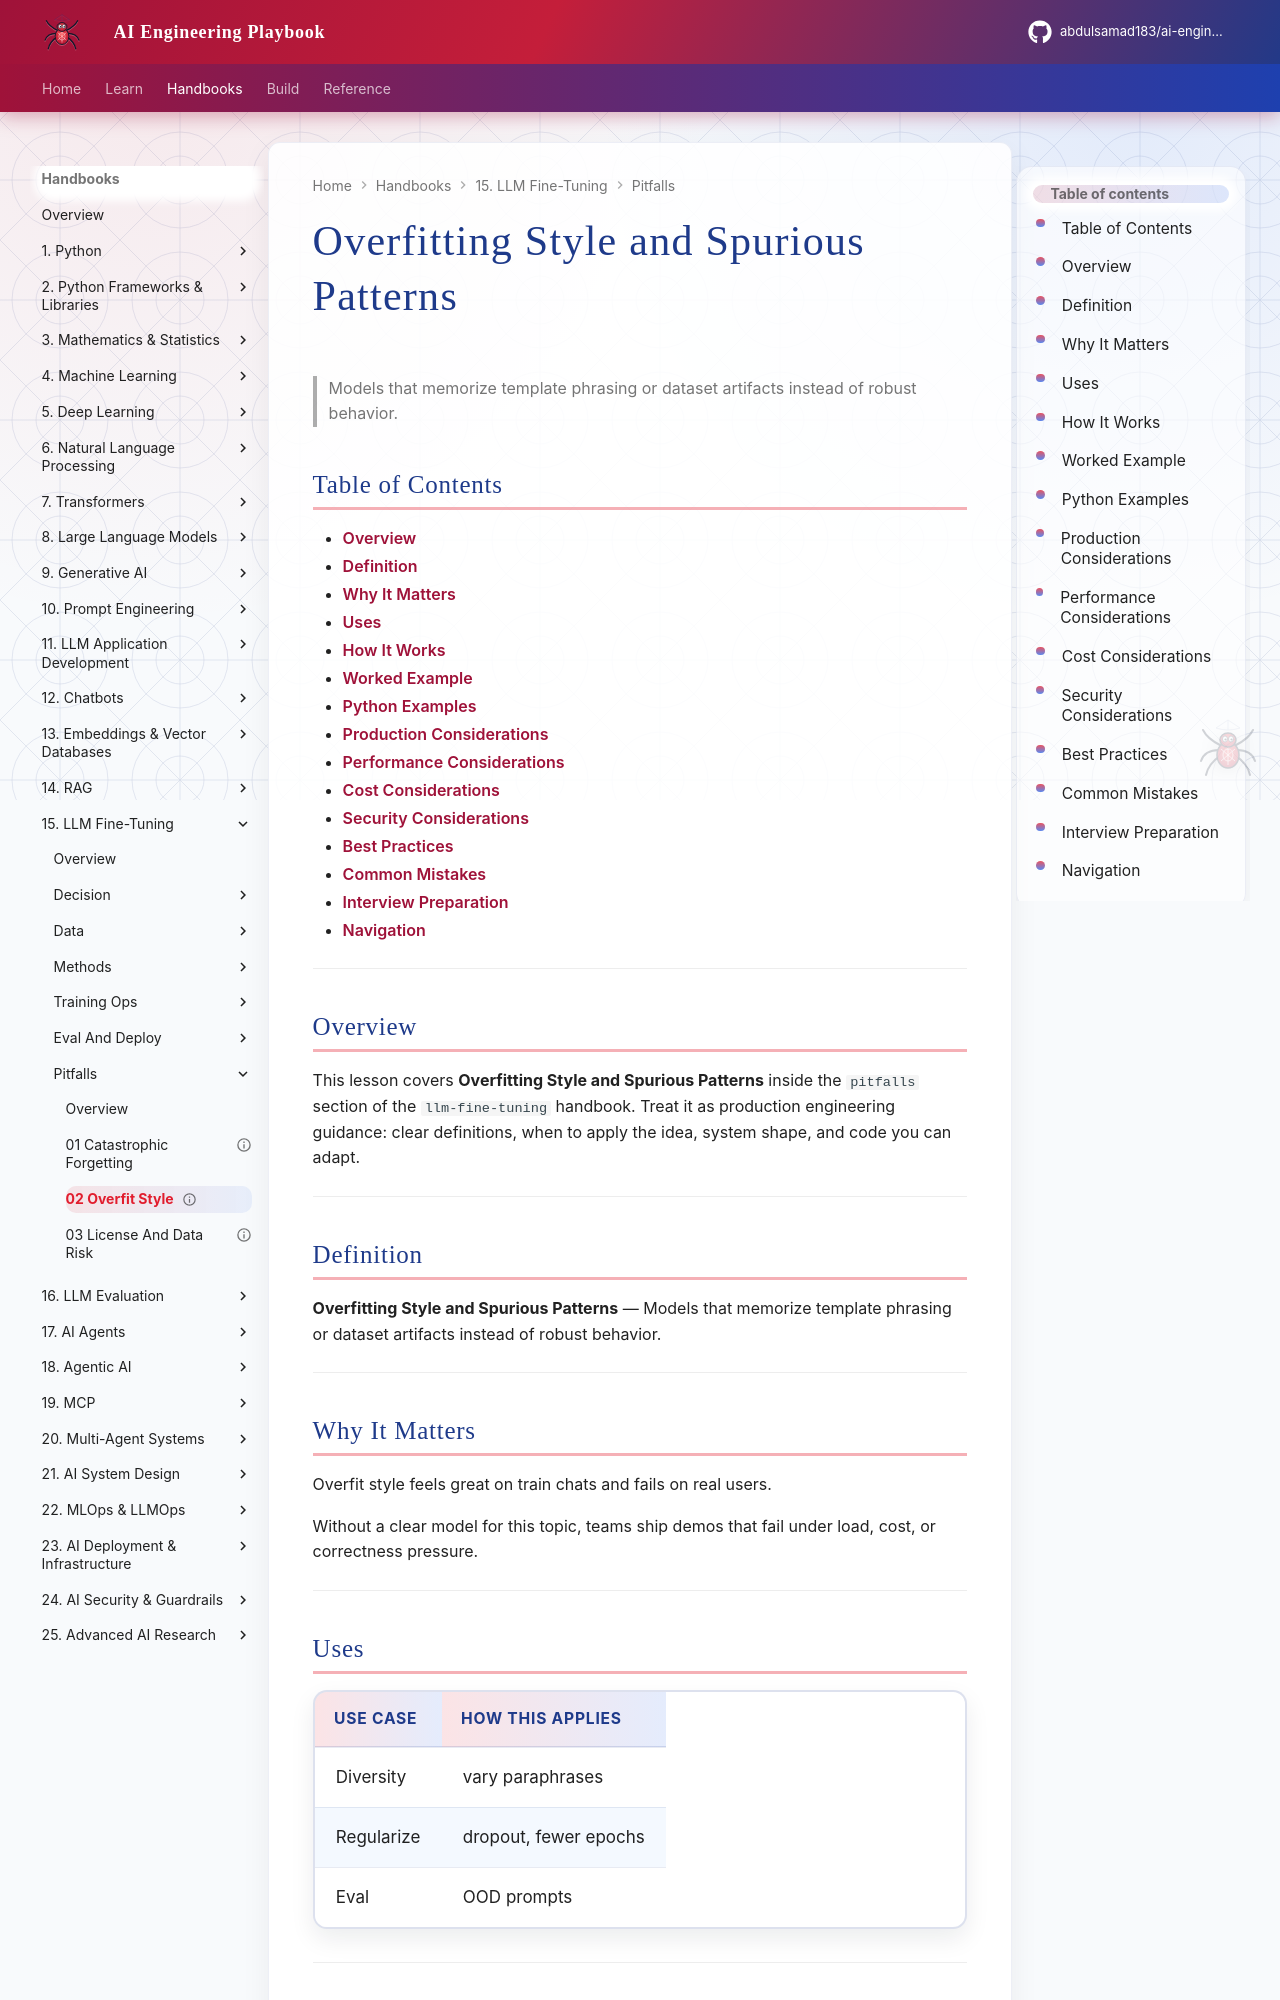

repository: abdulsamad183/ai-engineering-playbook · page: domains/llm-fine-tuning/pitfalls/02-overfit-style/index.html · generator: mkdocs

---
title: "Overfitting Style and Spurious Patterns"
description: "Models that memorize template phrasing or dataset artifacts instead of robust behavior."
domain: llm-fine-tuning
tags: [pitfalls, 02-overfit-style]
status: published
created: 2026-08-12
updated: 2026-08-12
version: "1.0"
related:
  - ../../llm-engineering/README.md
  - ../README.md
---

# Overfitting Style and Spurious Patterns

> Models that memorize template phrasing or dataset artifacts instead of robust behavior.

## Table of Contents

- [Overview](#overview)
- [Definition](#definition)
- [Why It Matters](#why-it-matters)
- [Uses](#uses)
- [How It Works](#how-it-works)
- [Worked Example](#worked-example)
- [Python Examples](#python-examples)
- [Production Considerations](#production-considerations)
- [Performance Considerations](#performance-considerations)
- [Cost Considerations](#cost-considerations)
- [Security Considerations](#security-considerations)
- [Best Practices](#best-practices)
- [Common Mistakes](#common-mistakes)
- [Interview Preparation](#interview-preparation)
- [Navigation](#navigation)

---

## Overview

This lesson covers **Overfitting Style and Spurious Patterns** inside the `pitfalls` section of the `llm-fine-tuning` handbook. Treat it as production engineering guidance: clear definitions, when to apply the idea, system shape, and code you can adapt.

---

## Definition

**Overfitting Style and Spurious Patterns** — Models that memorize template phrasing or dataset artifacts instead of robust behavior.

---

## Why It Matters

Overfit style feels great on train chats and fails on real users.

Without a clear model for this topic, teams ship demos that fail under load, cost, or correctness pressure.

---
